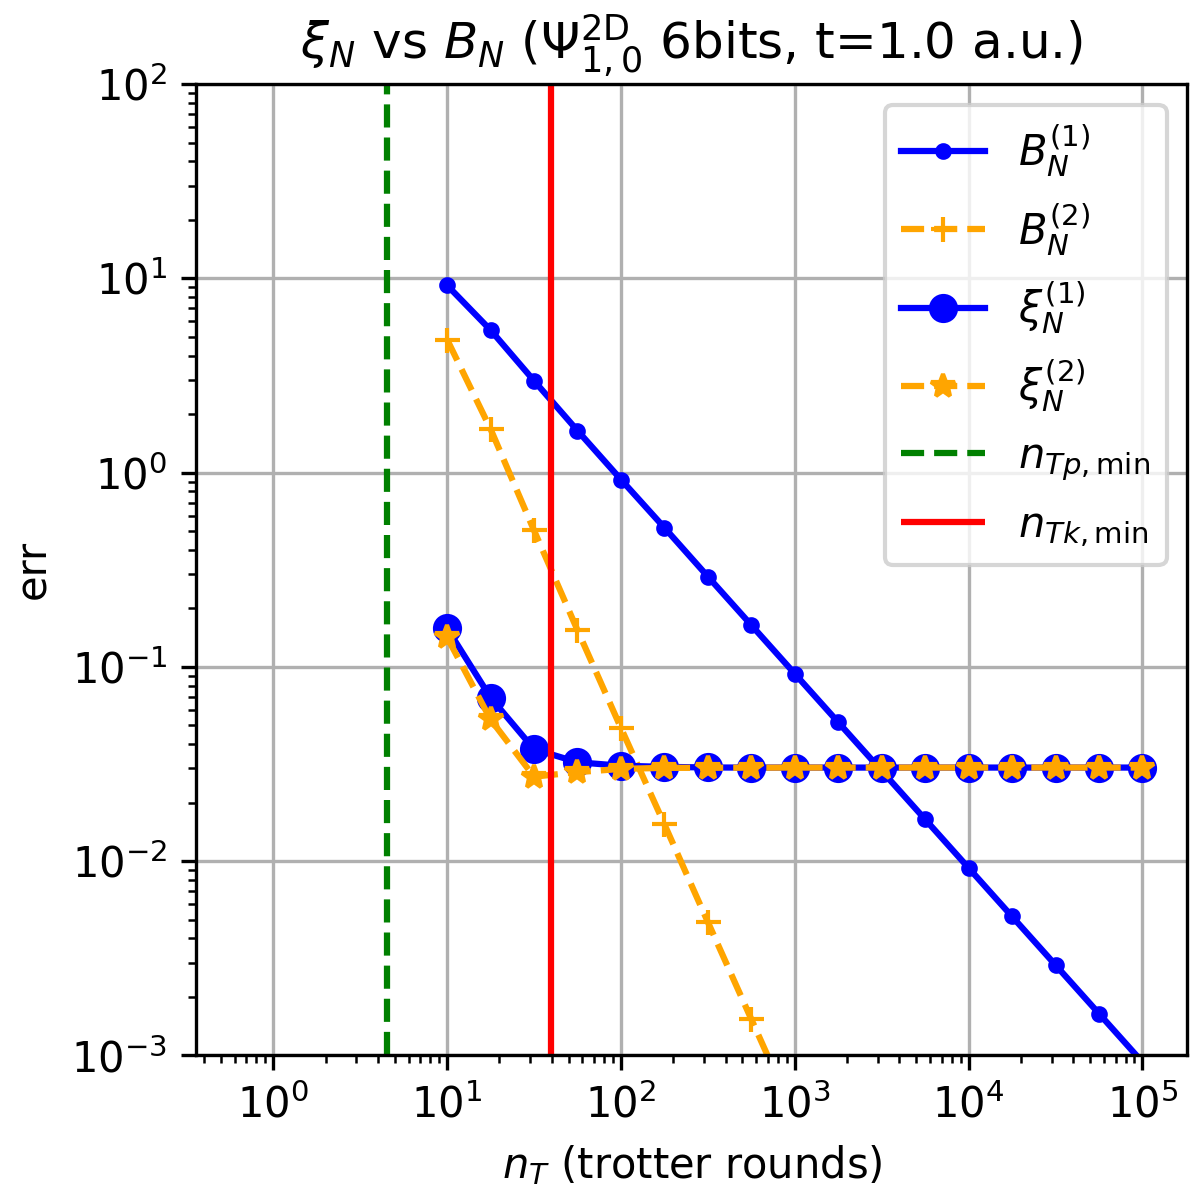

The data file committed next to this chart (first rows):
nT, xi1, xi2
10.0, 0.1579, 0.142
17.78, 0.06946, 0.05359
31.62, 0.0377, 0.0272
56.23, 0.03226, 0.0287
100.0, 0.03096, 0.02982
177.8, 0.03055, 0.03019
316.2, 0.03033, 0.03021
562.3, 0.03029, 0.03025
1000, 0.0303, 0.03029
1778, 0.03029, 0.03029
3162, 0.03029, 0.03029
5623, 0.03029, 0.03029
10000, 0.0303, 0.0303
17783, 0.0303, 0.0303
31623, 0.0303, 0.0303
56234, 0.0303, 0.0303
100000, 0.0303, 0.0303
